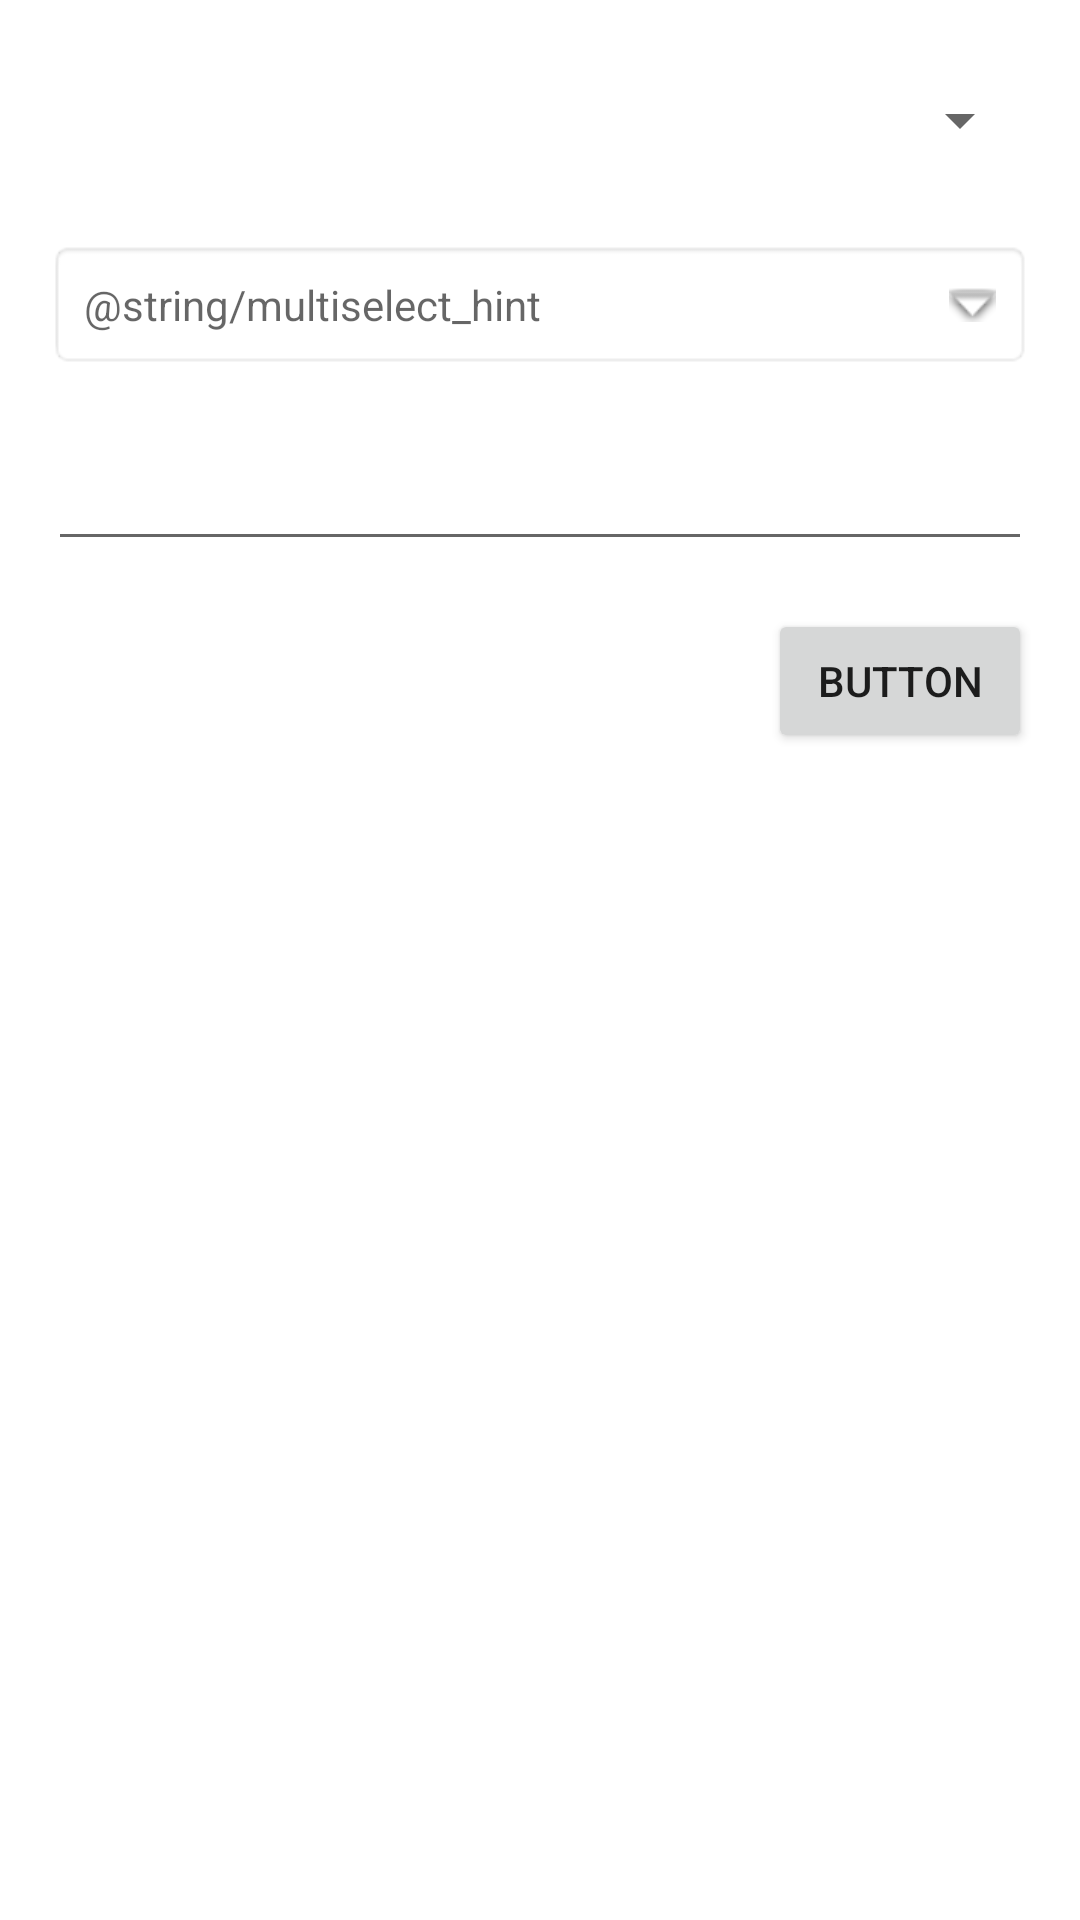

Layout XML and referenced resources for this Android screen:
<!-- AndroidManifest.xml: application theme Theme.CNCworld -->
<!-- res/layout/object_select_layout.xml -->
<?xml version="1.0" encoding="utf-8"?>
<RelativeLayout
    xmlns:android="http://schemas.android.com/apk/res/android"
    xmlns:app="http://schemas.android.com/apk/res-auto"
    xmlns:tools="http://schemas.android.com/tools"
    android:layout_width="match_parent"
    android:layout_height="match_parent"
    android:padding="16dp"
    tools:context=".MainActivity">

    <Spinner
        android:id="@+id/spinner"
        android:layout_width="match_parent"
        android:layout_height="wrap_content"
        android:layout_alignParentStart="true"
        android:minHeight="48dp"
        tools:ignore="SpeakableTextPresentCheck" />

    <TextView
        android:id="@+id/multiselect"
        android:layout_width="match_parent"
        android:layout_height="wrap_content"
        android:layout_below="@id/spinner"
        android:layout_alignParentStart="true"
        android:layout_marginTop="16dp"
        android:background="@android:drawable/editbox_background"
        android:drawablePadding="16dp"
        android:hint="@string/multiselect_hint"
        android:padding="12dp"
        app:drawableEndCompat="@android:drawable/arrow_down_float"
        tools:ignore="TextContrastCheck"/>

    <EditText
        android:id="@+id/textField"
        android:layout_width="match_parent"
        android:layout_height="wrap_content"
        android:layout_below="@id/multiselect"
        android:layout_marginTop="16dp"
        android:minHeight="48dp"
        android:ems="10"
        android:inputType="textMultiLine"/>

    <Button
        android:id="@+id/selectButton"
        android:layout_width="wrap_content"
        android:layout_height="wrap_content"
        android:layout_below="@id/textField"
        android:layout_alignParentEnd="true"
        android:text="@string/button"
        android:layout_marginTop="16dp"/>


</RelativeLayout>
<!-- resources referenced by this layout -->
<resources>
  <string name="button">Button</string>
  <style name="Theme.CNCworld" parent="Theme.MaterialComponents.DayNight.DarkActionBar">
          
          <item name="colorPrimary">@color/purple_500</item>
          <item name="colorPrimaryVariant">@color/purple_700</item>
          <item name="colorOnPrimary">@color/white</item>
          
          <item name="colorSecondary">@color/teal_200</item>
          <item name="colorSecondaryVariant">@color/teal_700</item>
          <item name="colorOnSecondary">@color/black</item>
          
          <item name="android:statusBarColor" tools:targetApi="l">?attr/colorPrimaryVariant</item>
          
      </style>
  <!-- not gathered from this repository: default colours our renderer supplied (Android Studio template values) -->
  <color name="purple_500">#FF6200EE</color>
  <color name="purple_700">#FF3700B3</color>
  <color name="teal_200">#FF03DAC5</color>
  <color name="teal_700">#FF018786</color>
  <color name="black">#FF000000</color>
  <color name="white">#FFFFFFFF</color>
</resources>
